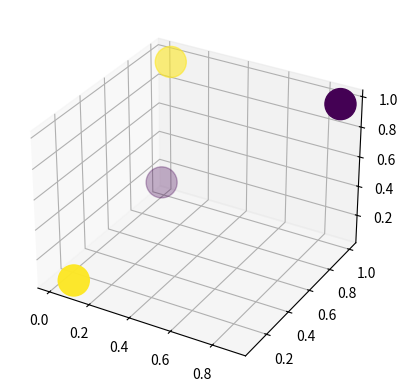

Generate this figure with matplotlib:
import numpy as np
import matplotlib.pyplot as plt, numpy as np
import matplotlib.pyplot as plt
from matplotlib import cm
from mpl_toolkits.mplot3d import Axes3D
import matplotlib.gridspec as gridspec
from pylab import *


def sigmoid(x):
    return 1 / (1 + np.exp(-x))


# Components of network(l=0,1,2,,,)
# # no pretraining
# neurons = np.array([2, 3, 3, 1])
# pattern a
# str = "99,0.0418225, 0.0528989, 0.0355166, 0.0219894, 0.0284989, 0.0252839, 0.0431603, 0.0517194, 0.048593, 0.250841, 0.243894, 0.250607, 0.249124, 0.250395, 0.262579, 0.242443, 0.255466, 0.255315, 0.488694, 0.485167, 0.496667, 0.00695122, 0.000889609, 0.00996974, 0.0100056, 0.500064"
# str = "78299,4.91073, 4.95731, 4.91176, 5.10117, 5.14732, 5.10262, -2.10868, -2.13352, -2.10941, 4.09315, 3.04106, 5.1107, 4.15034, 3.09029, 5.20075, 4.0855, 3.05302, 5.11641, -1.70357, -0.313366, -3.62648, 2.26813, -0.270119, 6.13657, -7.20804, 0.337053"
# str = "156699,4.09346, 4.09912, 4.04566, 4.09805, 4.09806, 4.04185, -4.62664, -4.75853, -4.78934, 4.73362, 3.16292, 6.17706, 4.77405, 3.33048, 6.23426, 4.696, 3.39438, 6.12645, -1.5752, -6.35835, -2.56061, 3.98422, -11.0958, 8.29517, -6.43521, 0.000100385"

# pattern b
# str = "99,0.0487588, 0.0412678, 0.0418812, 0.0279557, 0.0149761, 0.0306943, 0.0374296, 0.0450612, 0.05093, 0.24836, 0.258547, 0.249324, 0.241466, 0.250659, 0.24693, 0.259729, 0.247944, 0.257735, 0.48841, 0.491786, 0.487627, 0.0121013, 0.00238304, 0.00864432, 0.0062405, 0.500064"
# str = "16799,3.50044, 3.46319, 3.56912, 3.49168, 3.45262, 3.58619, -4.15643, -4.11788, -3.87371, 4.81092, 3.13416, 4.31885, 4.72689, 3.10106, 4.24773, 4.92017, 2.70629, 4.41055, -2.08022, -5.78664, -1.72496, 5.90131, -9.32503, 4.6414, -5.53457, 0.000873485"
# str = "33599,3.63493, 3.59896, 3.76591, 3.62688, 3.58919, 3.78296, -4.27263, -4.24001, -3.8294, 5.05863, 3.61037, 4.56084, 4.9736, 3.57572, 4.48872, 5.24619, 2.95052, 4.7293, -2.53871, -6.74342, -2.20384, 6.81438, -11.4556, 5.45363, -6.22166, 0.000100438"

# pattern c
# str = "99,0.0356121, 0.051164, 0.0418031, 0.0277181, 0.0218878, 0.0303478, 0.0351952, 0.0574055, 0.0461984, 0.23878, 0.255879, 0.242103, 0.252142, 0.255324, 0.258747, 0.243846, 0.254375, 0.24281, 0.483167, 0.498364, 0.488029, 0.0141638, 0.00498508, 0.00562855, 0.005096, 0.500064"
# str = "23399,4.19115, 4.24312, 4.21037, 4.34945, 4.39985, 4.36852, -1.91947, -1.94577, -1.92951, 4.78006, 2.09839, 2.8389, 4.87553, 2.13036, 2.89854, 4.81737, 2.11036, 2.85702, -3.7589, -0.0622116, -0.146928, 6.77175, -0.735309, 0.69857, -5.81139, 0.336957"
# str = "46799,3.66495, 3.72408, 3.68454, 3.66289, 3.72622, 3.68435, -4.24691, -4.1874, -4.2315, 6.10763, 3.41661, 3.17914, 6.24846, 3.31401, 3.25275, 6.15871, 3.38789, 3.20152, -3.09223, -6.6914, -0.905804, 9.93949, -11.3495, 2.07432, -6.09337, 0.000100367"

# neurons = np.array([2, 3, 3, 3, 1])
# pattern a
# str = "99,-0.00883684, -0.00564811, -0.00175109, 0.00613877, -0.00836542, 0.00206478, -0.00811894, -0.00559369, -0.00638766, 0.0261845, 0.0278601, 0.019858, 0.0223634, 0.0227176, 0.0286221, 0.0254571, 0.0276779, 0.0238408, 0.0409139, 0.0571508, 0.0516821, 0.246942, 0.25717, 0.251687, 0.260969, 0.252858, 0.255423, 0.244323, 0.249607, 0.241642, 0.48818, 0.487968, 0.490686, 0.00871922, 0.00609749, 0.00635475, 0.00771574, 0.500064"
# str = "499999,0.347588, 0.350538, 0.356031, 0.20174, 0.187415, 0.198505, 0.392822, 0.395122, 0.396156, 0.825546, 0.825509, 0.815885, 0.821048, 0.81969, 0.823974, 0.827442, 0.827944, 0.82248, 1.45353, 1.46756, 1.45774, 2.63902, 2.64771, 2.64399, 2.66332, 2.65366, 2.658, 2.6374, 2.64114, 2.63494, 3.58811, 3.58561, 3.59087, 0.0296933, 0.0277877, 0.0279271, -0.0350949, 0.500316"
# str = "999999,0.371308, 0.374246, 0.379756, 0.214939, 0.200654, 0.211727, 0.419828, 0.422128, 0.423182, 0.860894, 0.860623, 0.851283, 0.856372, 0.854782, 0.85935, 0.862888, 0.863157, 0.857977, 1.50435, 1.51805, 1.50864, 2.80397, 2.81265, 2.80895, 2.82836, 2.81869, 2.82304, 2.80233, 2.80606, 2.79988, 3.75952, 3.75702, 3.76229, 0.0329909, 0.0310887, 0.0312188, -0.0449848, 0.500316"

# pattern b
# str = "99,-0.00569401, 0.00278809, 0.00123811, 0.00406079, 0.0033548, -0.00783942, 0.00126392, -0.00849882, 0.00987644, 0.0218362, 0.0238833, 0.0193789, 0.0319282, 0.026835, 0.0196832, 0.0272152, 0.0272257, 0.0130354, 0.0513636, 0.0399782, 0.0351452, 0.247492, 0.247114, 0.249799, 0.255238, 0.248641, 0.249429, 0.241908, 0.237245, 0.249503, 0.49821, 0.48986, 0.489482, 0.007397, 0.00880495, 0.00428336, 0.00815897, 0.500064"
# str = "499999,0.348538, 0.360755, 0.356824, 0.198548, 0.199926, 0.187647, 0.399897, 0.394391, 0.410137, 0.819785, 0.824715, 0.821323, 0.830547, 0.828338, 0.822307, 0.828759, 0.831665, 0.818591, 1.45667, 1.45051, 1.44627, 2.64853, 2.65254, 2.65191, 2.65206, 2.64983, 2.64731, 2.62636, 2.62603, 2.635, 3.60017, 3.59873, 3.59342, 0.028812, 0.0298849, 0.0266109, -0.0349944, 0.500316"
# str = "999999,0.372136, 0.384427, 0.380415, 0.211704, 0.213133, 0.200841, 0.426779, 0.421371, 0.437031, 0.85492, 0.859902, 0.856874, 0.865745, 0.863589, 0.857922, 0.864022, 0.866982, 0.854272, 1.50709, 1.501, 1.49728, 2.81357, 2.81758, 2.81693, 2.81708, 2.81486, 2.81232, 2.79126, 2.79093, 2.79989, 3.7716, 3.77015, 3.76484, 0.0321215, 0.0331976, 0.0299309, -0.0449364, 0.500316"

# pattern c
# str = "99,-0.00853094, 0.00767091, -0.00346067, 0.00147331, -0.00204842, -0.00409316, -0.00903675, 0.00268073, -0.00173475, 0.0131012, 0.0307091, 0.0272538, 0.013637, 0.0325835, 0.025227, 0.0219487, 0.021698, 0.0289812, 0.0533528, 0.0491533, 0.0477027, 0.24036, 0.25106, 0.255681, 0.256165, 0.252561, 0.25434, 0.249333, 0.251944, 0.247544, 0.481841, 0.487918, 0.489627, 0.00137679, 0.00902413, 0.00336646, 0.0129149, 0.500064"
# str = "499999,0.345993, 0.364132, 0.352237, 0.195509, 0.193128, 0.19069, 0.390129, 0.404231, 0.398827, 0.809843, 0.8258, 0.821638, 0.819487, 0.836768, 0.828694, 0.822258, 0.820349, 0.826923, 1.46393, 1.45781, 1.45448, 2.63412, 2.64132, 2.64517, 2.65917, 2.65204, 2.65305, 2.64854, 2.64764, 2.64247, 3.58579, 3.58629, 3.58681, 0.024205, 0.0297824, 0.0256126, -0.0292867, 0.500316"
# str = "999999,0.369606, 0.387712, 0.375847, 0.208594, 0.20622, 0.203794, 0.417089, 0.431183, 0.425797, 0.845171, 0.860822, 0.856781, 0.855124, 0.872097, 0.864144, 0.857713, 0.855498, 0.862192, 1.51486, 1.5083, 1.50514, 2.79907, 2.80626, 2.81012, 2.82421, 2.81708, 2.81809, 2.81354, 2.81263, 2.80747, 3.75723, 3.75772, 3.75825, 0.0274674, 0.0330474, 0.028874, -0.0390753, 0.500316"

# # pretrained
neurons = np.array([2, 3, 3, 3, 1])
# pattern a
# str = "9,-0.562377, -0.275068, 6.08234, 4.46247, 4.61822, 0.283341, -1.96811, -2.19457, -3.17061, 2.26009, 1.31546, 2.51885, 2.41162, 1.15844, 2.64848, 1.26812, -5.03426, 0.406915, -2.35325, 1.09903, -2.36015, 0.256109, 2.36763, 1.99073, 4.24761, -2.63358, 0.657033, 1.2347, 2.28027, 2.57662, -2.88671, -1.32138, -2.70352, 0.117933, 0.0294466, 0.0970494, -0.0267851, 0.500658"
# str = "329,-0.319502, 0.0274296, 6.39703, 4.74823, 4.90266, 0.172146, -2.43108, -2.5516, -3.19396, 2.52511, 1.51624, 3.05685, 2.72571, 1.3444, 3.21416, 2.7637, -5.96505, 0.56794, -2.57272, 0.405657, -3.29025, 0.704366, 5.21733, 1.79836, 5.42954, -4.16319, 0.923433, 1.63258, 3.82768, 4.40824, -5.46438, -0.447941, -3.45797, 5.10995, 5.44071, -4.89507, -2.87478, 0.0339368"
# str = "669,-0.31917, 0.0191196, 6.46899, 4.86404, 5.01275, 0.14975, -2.47524, -2.60111, -3.21754, 2.61476, 1.60518, 3.27875, 2.82365, 1.42764, 3.4385, 3.01327, -6.18675, 0.394933, -2.67678, 0.364373, -3.48671, 0.869728, 5.74982, 1.63658, 5.95074, -4.5844, 1.12585, 1.8501, 4.01007, 5.1224, -6.07234, -0.539598, -3.61413, 6.45757, 6.63812, -6.28293, -3.35945, 0.00979064"
str = "669	-0.31917	0.0191196	6.46899	4.86404	5.01275	0.14975	-2.47524	-2.60111	-3.21754	2.61476	1.60518	3.27875	2.82365	1.42764	3.4385	3.01327	-6.18675	1.00301	-2.67678	0.364373	-3.48671	0.869728	5.74982	1.63658	5.95074	-4.5844	1.12585	1.8501	4.01007	5.1224	-6.07234	-0.539598	-3.61413	6.45757	6.63812	-6.28293	-3.35945	0.00979064"

# pattern b

# pattern c


# via Excel
b = [float(k) for k in str.split('\t')]
# via Sublime
# b = [float(k) for k in str.split(',')]
weights = []
biases = []
iter = 1
for i in range(len(neurons) - 1):
    m = []
    for j in range(neurons[i]):
        m.append(b[iter:iter + neurons[i + 1]])
        iter += neurons[i + 1]
    biases.append(np.matrix(b[iter:iter + neurons[i + 1]]).transpose())
    iter += neurons[i + 1]
    weights.append(np.matrix(m).transpose())

def calcOutput(t):
    inputs = weights[0] * np.matrix(t).transpose() + biases[0]
    for i in range(len(neurons) - 3):
        outputs = sigmoid(inputs)
        inputs = weights[i + 1] * outputs + biases[i + 1]
    outputs = sigmoid(inputs)
    return np.array(outputs.T)[0]

testData = np.array([[0, 0], [0, 1], [1, 0], [1, 1]])
v = np.array(list(map(calcOutput, testData)))
print(v)
t1 = np.array([1, 0, 0, 1])
fig = plt.figure()

ax1 = fig.add_subplot(111, projection='3d')
ax1.scatter(v[:, 0], v[:, 1], v[:, 2], c=t1, s=500, marker='o')
plt.show()
